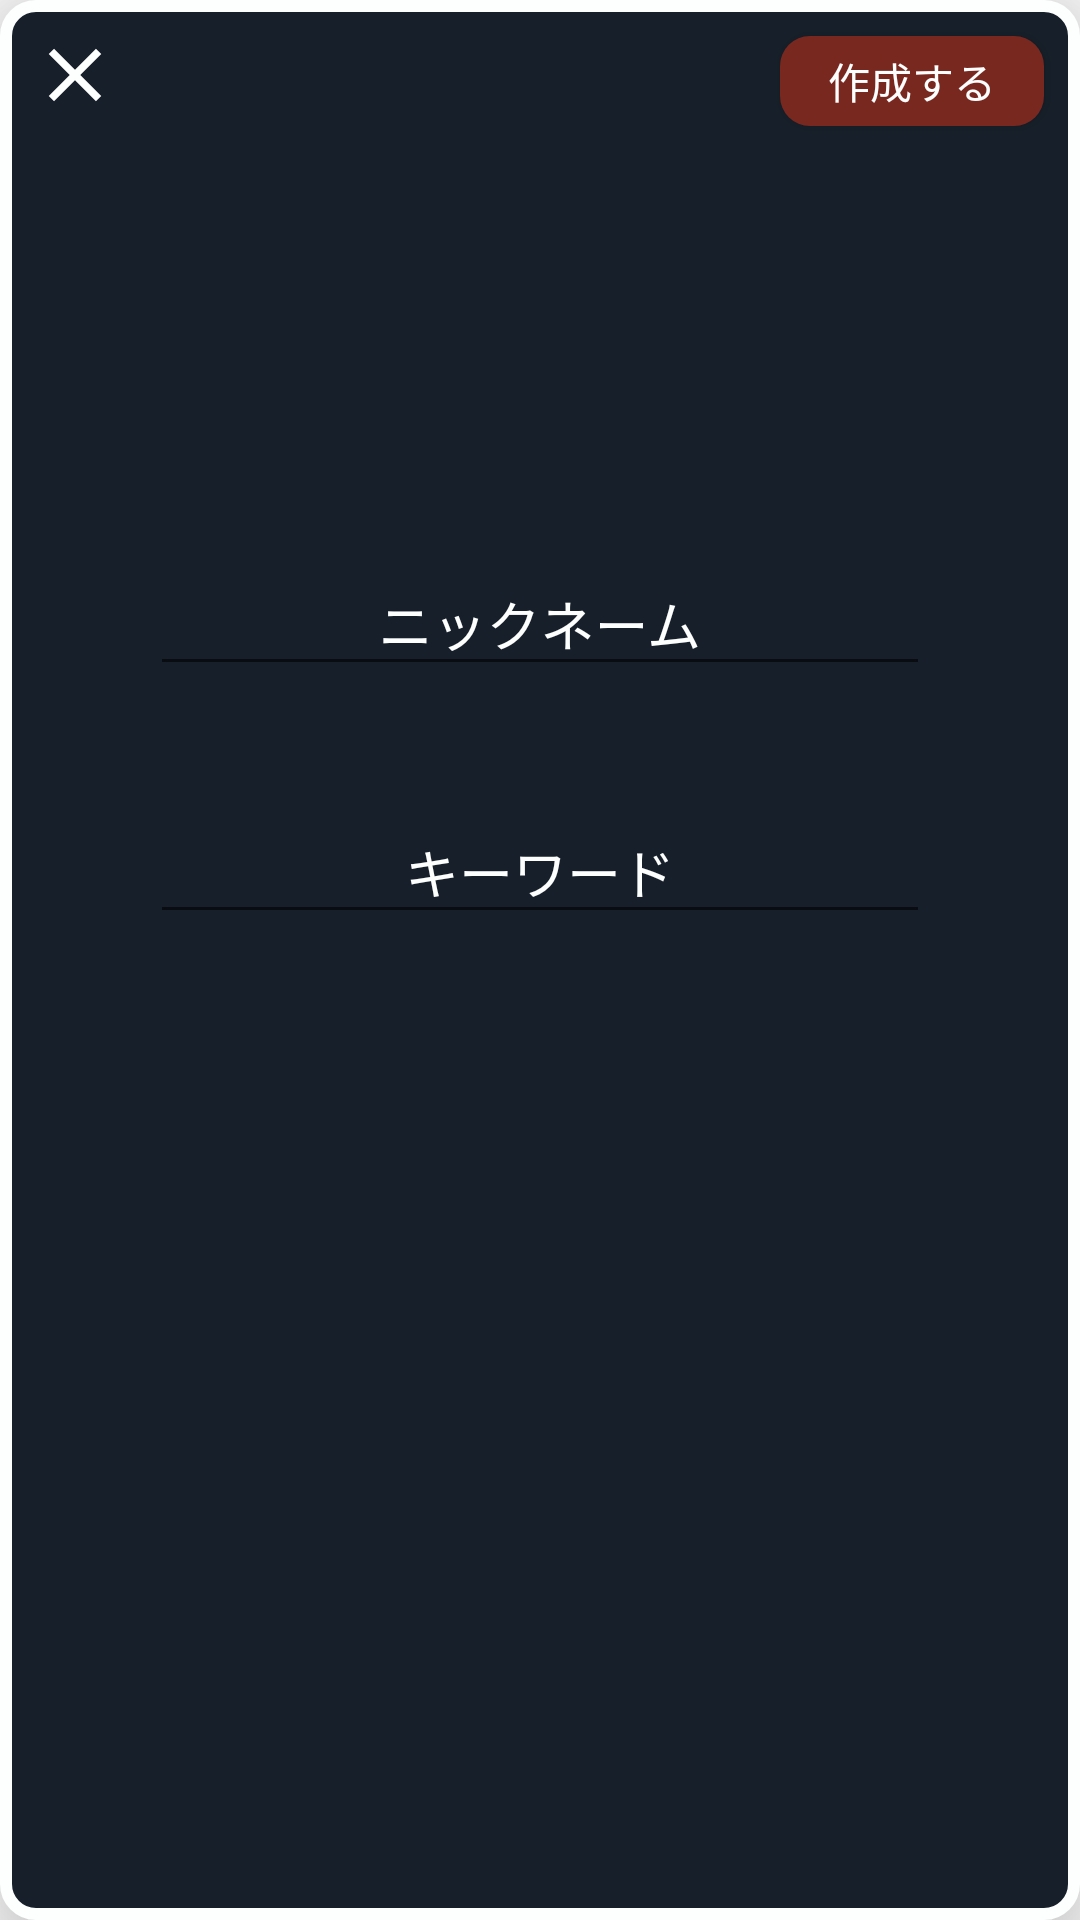

The Android layout XML behind this screen, and the referenced resources:
<!-- AndroidManifest.xml: application theme AppTheme -->
<!-- res/layout/fragment_type_room_info.xml -->
<?xml version="1.0" encoding="utf-8"?>
<androidx.constraintlayout.widget.ConstraintLayout xmlns:android="http://schemas.android.com/apk/res/android"
    xmlns:app="http://schemas.android.com/apk/res-auto"
    xmlns:tools="http://schemas.android.com/tools"
    android:id="@+id/constraint_layout_type_room_info_fragment"
    android:layout_width="match_parent"
    android:layout_height="match_parent"
    android:background="@drawable/shape_round_corners"
    android:elevation="21dp"
    tools:context=".SetRoomInfoFragment">


    <com.google.android.material.textfield.TextInputLayout
        android:id="@+id/input_nickname"
        android:layout_width="match_parent"
        android:layout_height="wrap_content"
        android:layout_marginStart="50dp"
        android:layout_marginEnd="50dp"
        android:textColorHint="@color/WHITE"
        app:layout_constraintBottom_toBottomOf="parent"
        app:layout_constraintEnd_toEndOf="parent"
        app:layout_constraintStart_toStartOf="parent"
        app:layout_constraintTop_toTopOf="parent"
        app:layout_constraintVertical_bias="0.3">

        <com.google.android.material.textfield.TextInputEditText
            android:id="@+id/input_edit_nickname"
            android:layout_width="match_parent"
            android:layout_height="wrap_content"
            android:gravity="center"
            android:hint="@string/nickname"
            android:imeOptions="actionDone|actionNext"
            android:textColor="@color/WHITE" />
    </com.google.android.material.textfield.TextInputLayout>

    <com.google.android.material.textfield.TextInputLayout
        android:id="@+id/input_keyword"
        android:layout_width="match_parent"
        android:layout_height="wrap_content"
        android:layout_marginStart="50dp"
        android:layout_marginTop="40dp"
        android:layout_marginEnd="50dp"
        android:textColorHint="@color/WHITE"
        app:layout_constraintBottom_toBottomOf="parent"
        app:layout_constraintEnd_toEndOf="parent"
        app:layout_constraintStart_toStartOf="parent"
        app:layout_constraintTop_toTopOf="parent"
        app:layout_constraintVertical_bias="0.4">

        <com.google.android.material.textfield.TextInputEditText
            android:id="@+id/input_edit_keyword"
            android:layout_width="match_parent"
            android:layout_height="wrap_content"
            android:gravity="center"
            android:hint="@string/keyword"
            android:imeOptions="actionDone|actionNext"
            android:textColor="@color/WHITE" />
    </com.google.android.material.textfield.TextInputLayout>

    <Button
        android:id="@+id/btn_go_next"
        android:layout_width="wrap_content"
        android:layout_height="30dp"
        android:layout_margin="12dp"
        android:background="@drawable/shape_round_coners_winered"
        android:text="@string/create"
        android:textColor="@color/WHITE"
        app:layout_constraintEnd_toEndOf="parent"
        app:layout_constraintTop_toTopOf="parent"/>

    <Button
        android:id="@+id/btn_go_back"
        android:layout_width="30dp"
        android:layout_height="30dp"
        android:background="@drawable/ic_baseline_close_24"
        android:layout_margin="10dp"
        app:layout_constraintStart_toStartOf="parent"
        app:layout_constraintTop_toTopOf="parent" />

</androidx.constraintlayout.widget.ConstraintLayout>
<!-- resources referenced by this layout -->
<resources>
  <color name="WHITE">#FDFEFE</color>
  <!-- drawable ic_baseline_close_24 (drawable) -->
  <vector xmlns:android="http://schemas.android.com/apk/res/android"
      android:width="24dp"
      android:height="24dp"
      android:viewportWidth="24"
      android:viewportHeight="24"
      android:tint="@color/WHITE">
    <path
        android:fillColor="@android:color/white"
        android:pathData="M19,6.41L17.59,5 12,10.59 6.41,5 5,6.41 10.59,12 5,17.59 6.41,19 12,13.41 17.59,19 19,17.59 13.41,12z"/>
  </vector>
  <!-- drawable shape_round_coners_winered (drawable) -->
  <?xml version="1.0" encoding="utf-8"?>
  <shape xmlns:android="http://schemas.android.com/apk/res/android" android:shape="rectangle">
      <corners android:radius="10dp"/>
      <solid android:color="@color/WINE_RED"/>
  </shape>
  <!-- drawable shape_round_corners (drawable) -->
  <?xml version="1.0" encoding="utf-8"?>
  <shape xmlns:android="http://schemas.android.com/apk/res/android" android:shape="rectangle">
      <corners android:radius="10dp"/>
      <solid android:color="@color/GRAY"/>
      <stroke android:color="@color/WHITE"
          android:width="4dp" />
  </shape>
  <string name="create">作成する</string>
  <string name="keyword">キーワード</string>
  <string name="nickname">ニックネーム</string>
  <style name="AppTheme" parent="Theme.AppCompat.Light.NoActionBar">
          
          <item name="colorPrimary">@color/colorPrimary</item>
          <item name="colorPrimaryDark">@color/GRAY</item>
          <item name="colorAccent">@color/colorAccent</item>
      </style>
  <color name="WINE_RED">#78281F</color>
  <color name="GRAY">#17202A</color>
  <color name="colorPrimary">#6200EE</color>
  <color name="colorAccent">#03DAC5</color>
</resources>
